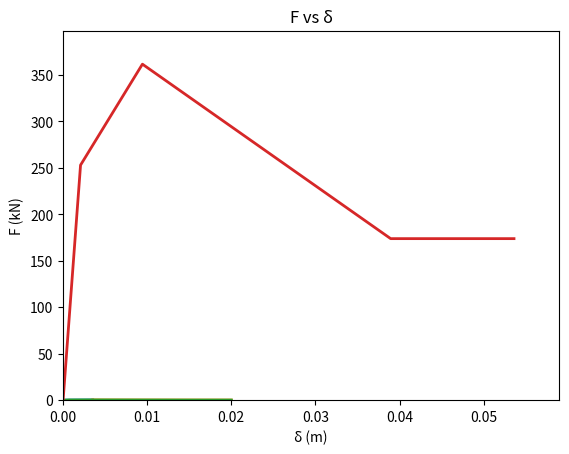

Recreate this plot in Python.
import math
import numpy as np
import matplotlib.pyplot as plt
from sympy.solvers import solve
from sympy import Symbol


fwc = 1.5       # MPa
l = 6.0         # m
h = 3.0         # m
t = 0.2         # m
ρ = 1           # %

kw = 1.71 * fwc * (80 + h / t)
γcr = 0.09 / (math.pow(fwc, 0.5) * (80 + h / t))
τcr = kw * γcr

τu = 0.22 * math.pow(fwc, 0.5)
γu = 4.545 * γcr

print('kw = {0:.2f}MPa'.format(kw))
print('γcr = {0:.6f}'.format(γcr))
print('τcr = {0:.4f}MPa'.format(τcr))

print('γu = {0:.6f}'.format(γu))
print('τu = {0:.4f}MPa'.format(τu))

def τ(γ: float, τu: float, γu: float, ρ: float):
    x1 = (γ / γu) -1
    x2 = np.power(ρ, 3.82)
    return τu * (1 - 0.24 * np.sqrt( x1 / x2))

τ002 = τ(0.02, τu, γu, ρ)
print('τ0.02 = {0:.6f}'.format(τ002))

x1 = [0, γcr, γu]
y1 = [0, τcr, τu]

x2 = np.linspace(γu, 0.02, 50)
y2 = τ(x2, τu, γu, ρ)

Area = np.trapz(y2, x2)
print('Area = {0:.6f}'.format(Area))


γtmp = Symbol('γtmp')


γD = solve((τ002 * (0.02 - γtmp) + 0.5 * (γtmp - γu) * (τ002 + τu) - Area), γtmp)[0]
print('γD = {0:.6f}'.format(γD))

# τ002 * (0.02 - γD) + 0.5 * (γD - γu) * (τ002 + τu)


# υ = Symbol('υ')
# μθV=solve((((h-x)/(2*Ls))*min(N/1000, 0.55*b*d*fc/1000) + (1-0.05*υ) * (0.16*max(0.5, 100*ρtot)*(1-0.16*min(5,αs))*math.pow(fc/1000, 0.5)*b*d + Vw/1000)*1000-My/Ls),υ)[0]
#
# print(μθV)

xlin = [0, γcr, γu, γD, 0.02]
ylin = [0, τcr, τu, τ002, τ002]


plt.plot(x1, y1, lw=2)
plt.plot(x2, y2, lw=2)
plt.plot(xlin, ylin, lw=2)
#plt.axis([0, 1.2 * 100 * γu, 0, 1.2 * τu])
plt.axis([0, 0.021, 0, 1.1 * τu])
plt.ylabel('τ (MPa)')
plt.xlabel('γ')
plt.title('τ vs γ')

# plt.savefig( 'myfig.png' )
# plt.show()


kw_BC = (τu - τcr) / (γu - γcr)
kw_CD = (τ002 - τu) / (γD - γu)

print('kw_BC = {0:.2f}'.format(kw_BC))
print('kw_CD = {0:.2f}'.format(kw_CD))

Aw = l * t
α = np.arctan(h/l)  # Η γωνία με την οριζόντιο

EsAs_AB = 1000 * Aw * kw / (math.sin(α) * math.cos(α) * math.cos(α))
EsAs_BC = 1000 * Aw * kw_BC / (math.sin(α) * math.cos(α) * math.cos(α))
EsAs_CD = 1000 * Aw * kw_CD / (math.sin(α) * math.cos(α) * math.cos(α))

print('AsAs_AB = {0:.2f}'.format(EsAs_AB))
print('AsAs_BC = {0:.2f}'.format(EsAs_BC))
print('AsAs_CD = {0:.2f}'.format(EsAs_CD))

d = math.sqrt(math.pow(h,2) + math.pow(l,2))
dA = d
dB = math.sqrt(math.pow(h,2) + math.pow(l - h * γcr, 2))
dC = math.sqrt(math.pow(h,2) + math.pow(l - h * γu, 2))
dD = math.sqrt(math.pow(h,2) + math.pow(l - h * γD, 2))
dE = math.sqrt(math.pow(h,2) + math.pow(l - h * 0.02, 2))

print('dA = {0:.4f}'.format(dA))
print('dB = {0:.4f}'.format(dB))
print('dC = {0:.4f}'.format(dC))
print('dD = {0:.4f}'.format(dD))
print('dE = {0:.4f}'.format(dE))

δA = 0.0
δB = - (dB - dA)
δC = - (dC - dA)
δD = - (dD - dA)
δE = - (dE - dA)

print('δA = {0:.4f}'.format(δA))
print('δB = {0:.4f}'.format(δB))
print('δC = {0:.4f}'.format(δC))
print('δD = {0:.4f}'.format(δD))
print('δE = {0:.4f}'.format(δE))

FA = 0
FB = EsAs_AB * δB / d
FC = EsAs_BC * (δC - δB) / d + FB
FD = EsAs_CD * (δD - δC) / d + FC
FE = FD

print('FA = {0:.4f}'.format(FA))
print('FB = {0:.4f}'.format(FB))
print('FC = {0:.4f}'.format(FC))
print('FD = {0:.4f}'.format(FD))
print('FE = {0:.4f}'.format(FE))

XFδ = [δA, δB, δC, δD, δE]
YFδ = [FA, FB, FC, FD, FE]

plt.plot(XFδ, YFδ, lw=2)
plt.axis([0, 1.1 * δE, 0, 1.1 * FC])
plt.ylabel('F (kN)')
plt.xlabel('δ (m)')
plt.title('F vs δ')

plt.show()
